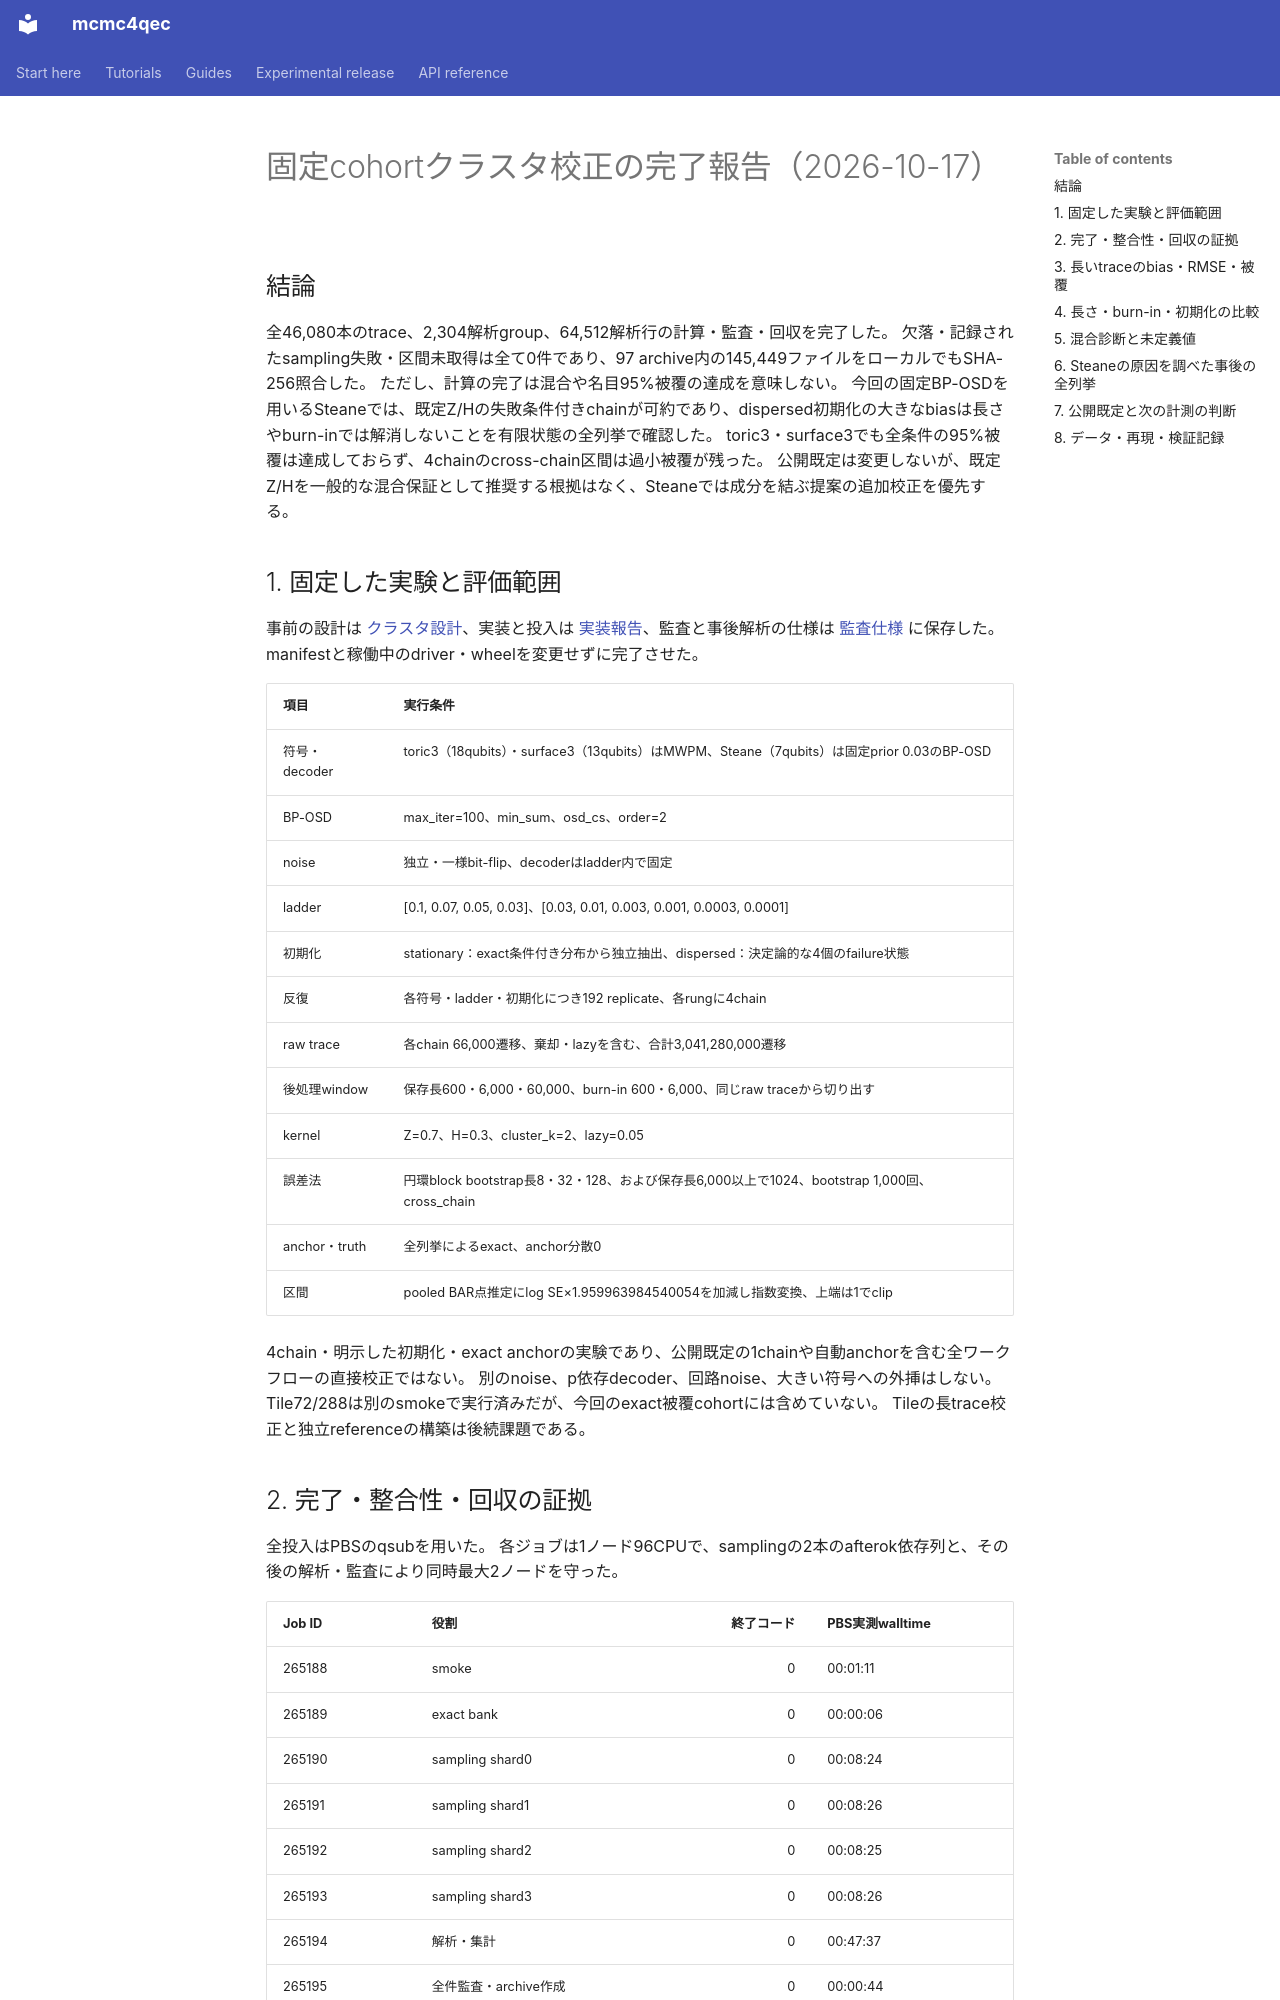

repository: junichiharuna/mcmc4qec · page: wp/calibration_results_2026-10-17_ja/index.html · generator: mkdocs

# 固定cohortクラスタ校正の完了報告（2026-10-17）

## 結論

全46,080本のtrace、2,304解析group、64,512解析行の計算・監査・回収を完了した。
欠落・記録されたsampling失敗・区間未取得は全て0件であり、97 archive内の145,449ファイルをローカルでもSHA-256照合した。
ただし、計算の完了は混合や名目95%被覆の達成を意味しない。
今回の固定BP-OSDを用いるSteaneでは、既定Z/Hの失敗条件付きchainが可約であり、dispersed初期化の大きなbiasは長さやburn-inでは解消しないことを有限状態の全列挙で確認した。
toric3・surface3でも全条件の95%被覆は達成しておらず、4chainのcross-chain区間は過小被覆が残った。
公開既定は変更しないが、既定Z/Hを一般的な混合保証として推奨する根拠はなく、Steaneでは成分を結ぶ提案の追加校正を優先する。

## 1. 固定した実験と評価範囲

事前の設計は [クラスタ設計](calibration_cluster_design_2026-10-17_ja.md)、実装と投入は [実装報告](tile_cluster_report_2026-10-17_ja.md)、監査と事後解析の仕様は [監査仕様](calibration_audit_spec_2026-10-17_ja.md) に保存した。
manifestと稼働中のdriver・wheelを変更せずに完了させた。

| 項目 | 実行条件 |
|---|---|
| 符号・decoder | toric3（18qubits）・surface3（13qubits）はMWPM、Steane（7qubits）は固定prior 0.03のBP-OSD |
| BP-OSD | max_iter=100、min_sum、osd_cs、order=2 |
| noise | 独立・一様bit-flip、decoderはladder内で固定 |
| ladder | [0.1, 0.07, 0.05, 0.03]、[0.03, 0.01, 0.003, 0.001, 0.0003, 0.0001] |
| 初期化 | stationary：exact条件付き分布から独立抽出、dispersed：決定論的な4個のfailure状態 |
| 反復 | 各符号・ladder・初期化につき192 replicate、各rungに4chain |
| raw trace | 各chain 66,000遷移、棄却・lazyを含む、合計3,041,280,000遷移 |
| 後処理window | 保存長600・6,000・60,000、burn-in 600・6,000、同じraw traceから切り出す |
| kernel | Z=0.7、H=0.3、cluster_k=2、lazy=0.05 |
| 誤差法 | 円環block bootstrap長8・32・128、および保存長6,000以上で1024、bootstrap 1,000回、cross_chain |
| anchor・truth | 全列挙によるexact、anchor分散0 |
| 区間 | pooled BAR点推定にlog SE×1.959963984540054を加減し指数変換、上端は1でclip |

4chain・明示した初期化・exact anchorの実験であり、公開既定の1chainや自動anchorを含む全ワークフローの直接校正ではない。
別のnoise、p依存decoder、回路noise、大きい符号への外挿はしない。
Tile72/288は別のsmokeで実行済みだが、今回のexact被覆cohortには含めていない。
Tileの長trace校正と独立referenceの構築は後続課題である。
